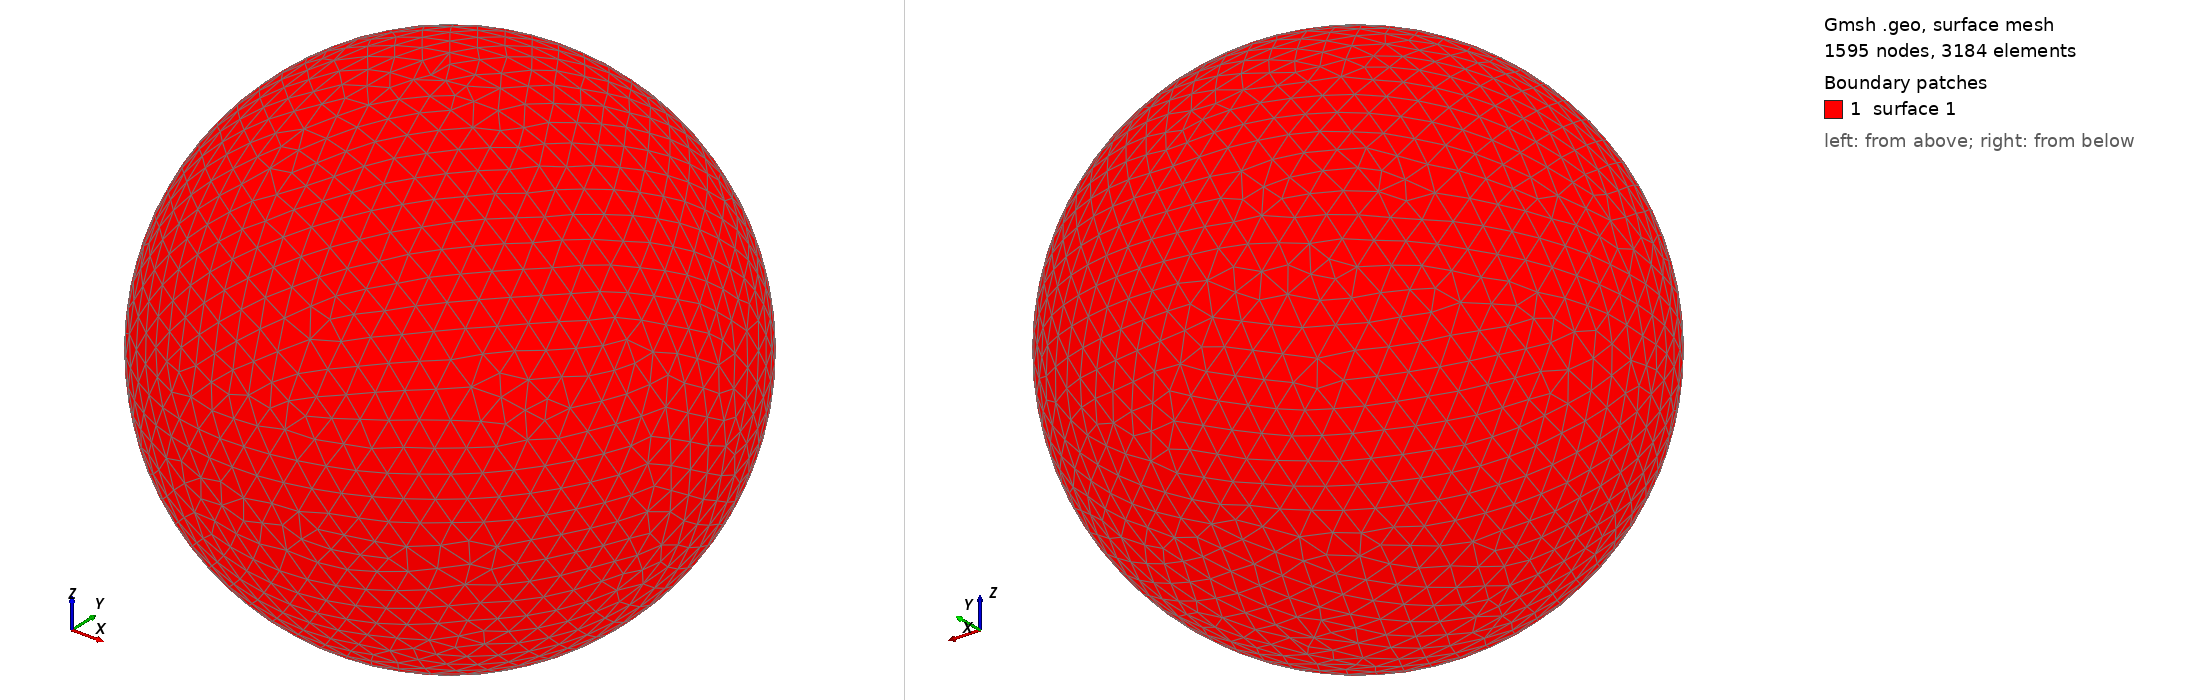

Gmsh geometry script, surface-meshed: 1595 nodes, 3184 surface elements. Boundary patches (legend numbers): 1 surface 1. Left view from above one corner, right view from below the opposite corner. The script declares no physical surfaces, so the legend lists its geometric surfaces. The drawing asked Gmsh for element sizes between 1% and 20% of the model's largest extent; the script's own settings can give other sizes.

=== shot1371.geo (drawn) ===
SetFactory("OpenCASCADE");
Point(1) = {0,0,0,0};
Sphere(1) = {0,0,0,0.04330000};
MeshSize{ PointsOf{ Surface{:}; } } = 0.004330000;
Mesh.ElementOrder=1;
Mesh.Format=39;
